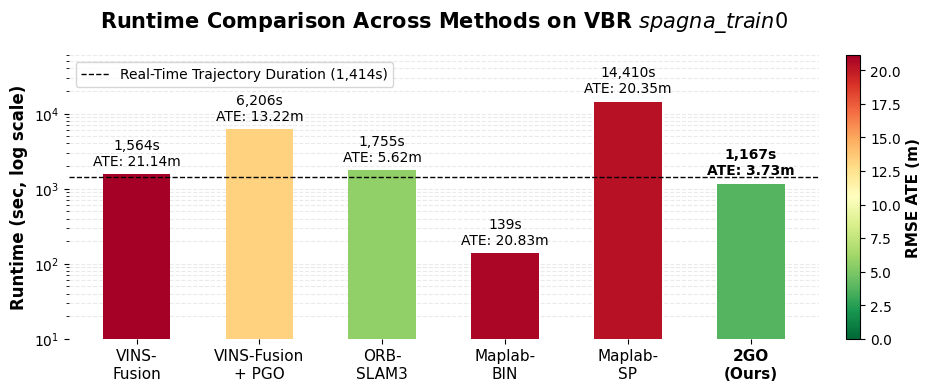

This figure's Python source:
import matplotlib.pyplot as plt
import matplotlib.colors as mcolors
import numpy as np

# Set Arial font family globally
plt.rcParams['font.sans-serif'] = 'Arial'
plt.rcParams['font.family'] = 'sans-serif'

# Methods
methods = [
    'VINS-\nFusion',
    'VINS-Fusion\n+ PGO',
    'ORB-\nSLAM3',
    'Maplab-\nBIN',
    'Maplab-\nSP',
    '2GO\n(Ours)'
]
target_method_name = '2GO\n(Ours)'
target_index = methods.index(target_method_name)

# Total Runtimes (sec)
# Maplab-BIN: 110 + 29 = 139s
# Maplab-SP: 14,139 + 271 = 14,410s
runtimes = [1564, 6206, 1755, 139, 14410, 1167]

# RMSE ATE values (m) for colormap
ate_values = [21.14, 13.22, 5.62, 20.83, 20.35, 3.73]

# Colormap setup: RdYlGn_r with min=0, max=max(ate_values)
norm = mcolors.Normalize(vmin=0, vmax=max(ate_values))
cmap = plt.get_cmap('RdYlGn_r')
bar_colors = [cmap(norm(val)) for val in ate_values]

x = np.arange(len(methods))
width = 0.55

fig, ax = plt.subplots(figsize=(10, 4), dpi=300)

# Single bar chart colored by RMSE ATE
bars = ax.bar(x, runtimes, width, color=bar_colors, edgecolor='none')

# Log scale for y-axis
ax.set_yscale('log')

# Add black horizontal line at 1414s
hline_val = 1414
ax.axhline(y=hline_val, color='black', linestyle='--', linewidth=1.0,
           label='Real-Time Trajectory Duration (1,414s)')

# # Label for the horizontal line centered along the line
# ax.text(2.5, hline_val * 1.18, 'Real-Time Trajectory Duration (1414s)',
#         color='black', fontsize=10, fontweight='bold', ha='center', va='bottom',
#         bbox=dict(boxstyle='round,pad=0.2', facecolor='white', edgecolor='none', alpha=0.8))

# Title and axis styling
ax.set_title(
    'Runtime Comparison Across Methods on VBR $\it{spagna\_train0}$', fontsize=15, fontweight='bold', pad=20)
ax.set_ylabel('Runtime (sec, log scale)', fontsize=12, fontweight='bold')
ax.set_xticks(x)
# Set normal weight for all initially
ax.set_xticklabels(methods, fontsize=11, fontweight='normal')
tick_labels = ax.get_xticklabels()
tick_labels[target_index].set_fontweight('bold')  # Specific override

# Values above bars (scaled relative to log height)
for i, rect in enumerate(bars):
    height = rect.get_height()

    # Determine the font weight based on whether it's the target bar
    weight = 'bold' if i == target_index else 'normal'

    # Add the text label
    ax.text(rect.get_x() + rect.get_width() / 2, height * 1.2,
            f"{int(height):,}s\nATE: {ate_values[i]:.2f}m",  # Format as integer with comma separator
            ha='center', va='bottom',
            fontsize=10, fontweight=weight)

# Gridlines and Spines
ax.set_axisbelow(True)
ax.yaxis.grid(True, which='both', linestyle='--', alpha=0.4, color='#CCCCCC')
for spine in ax.spines.values():
    spine.set_visible(False)

# Adjust y-limit for comfortable log padding
ax.set_ylim(10, 60000)

# Colorbar on the right side
sm = plt.cm.ScalarMappable(cmap=cmap, norm=norm)
sm.set_array([])
cbar = fig.colorbar(sm, ax=ax, pad=0.03, aspect=20)
cbar.set_label('RMSE ATE (m)', fontsize=11, fontweight='bold')
plt.legend()

plt.tight_layout()
plt.show()
